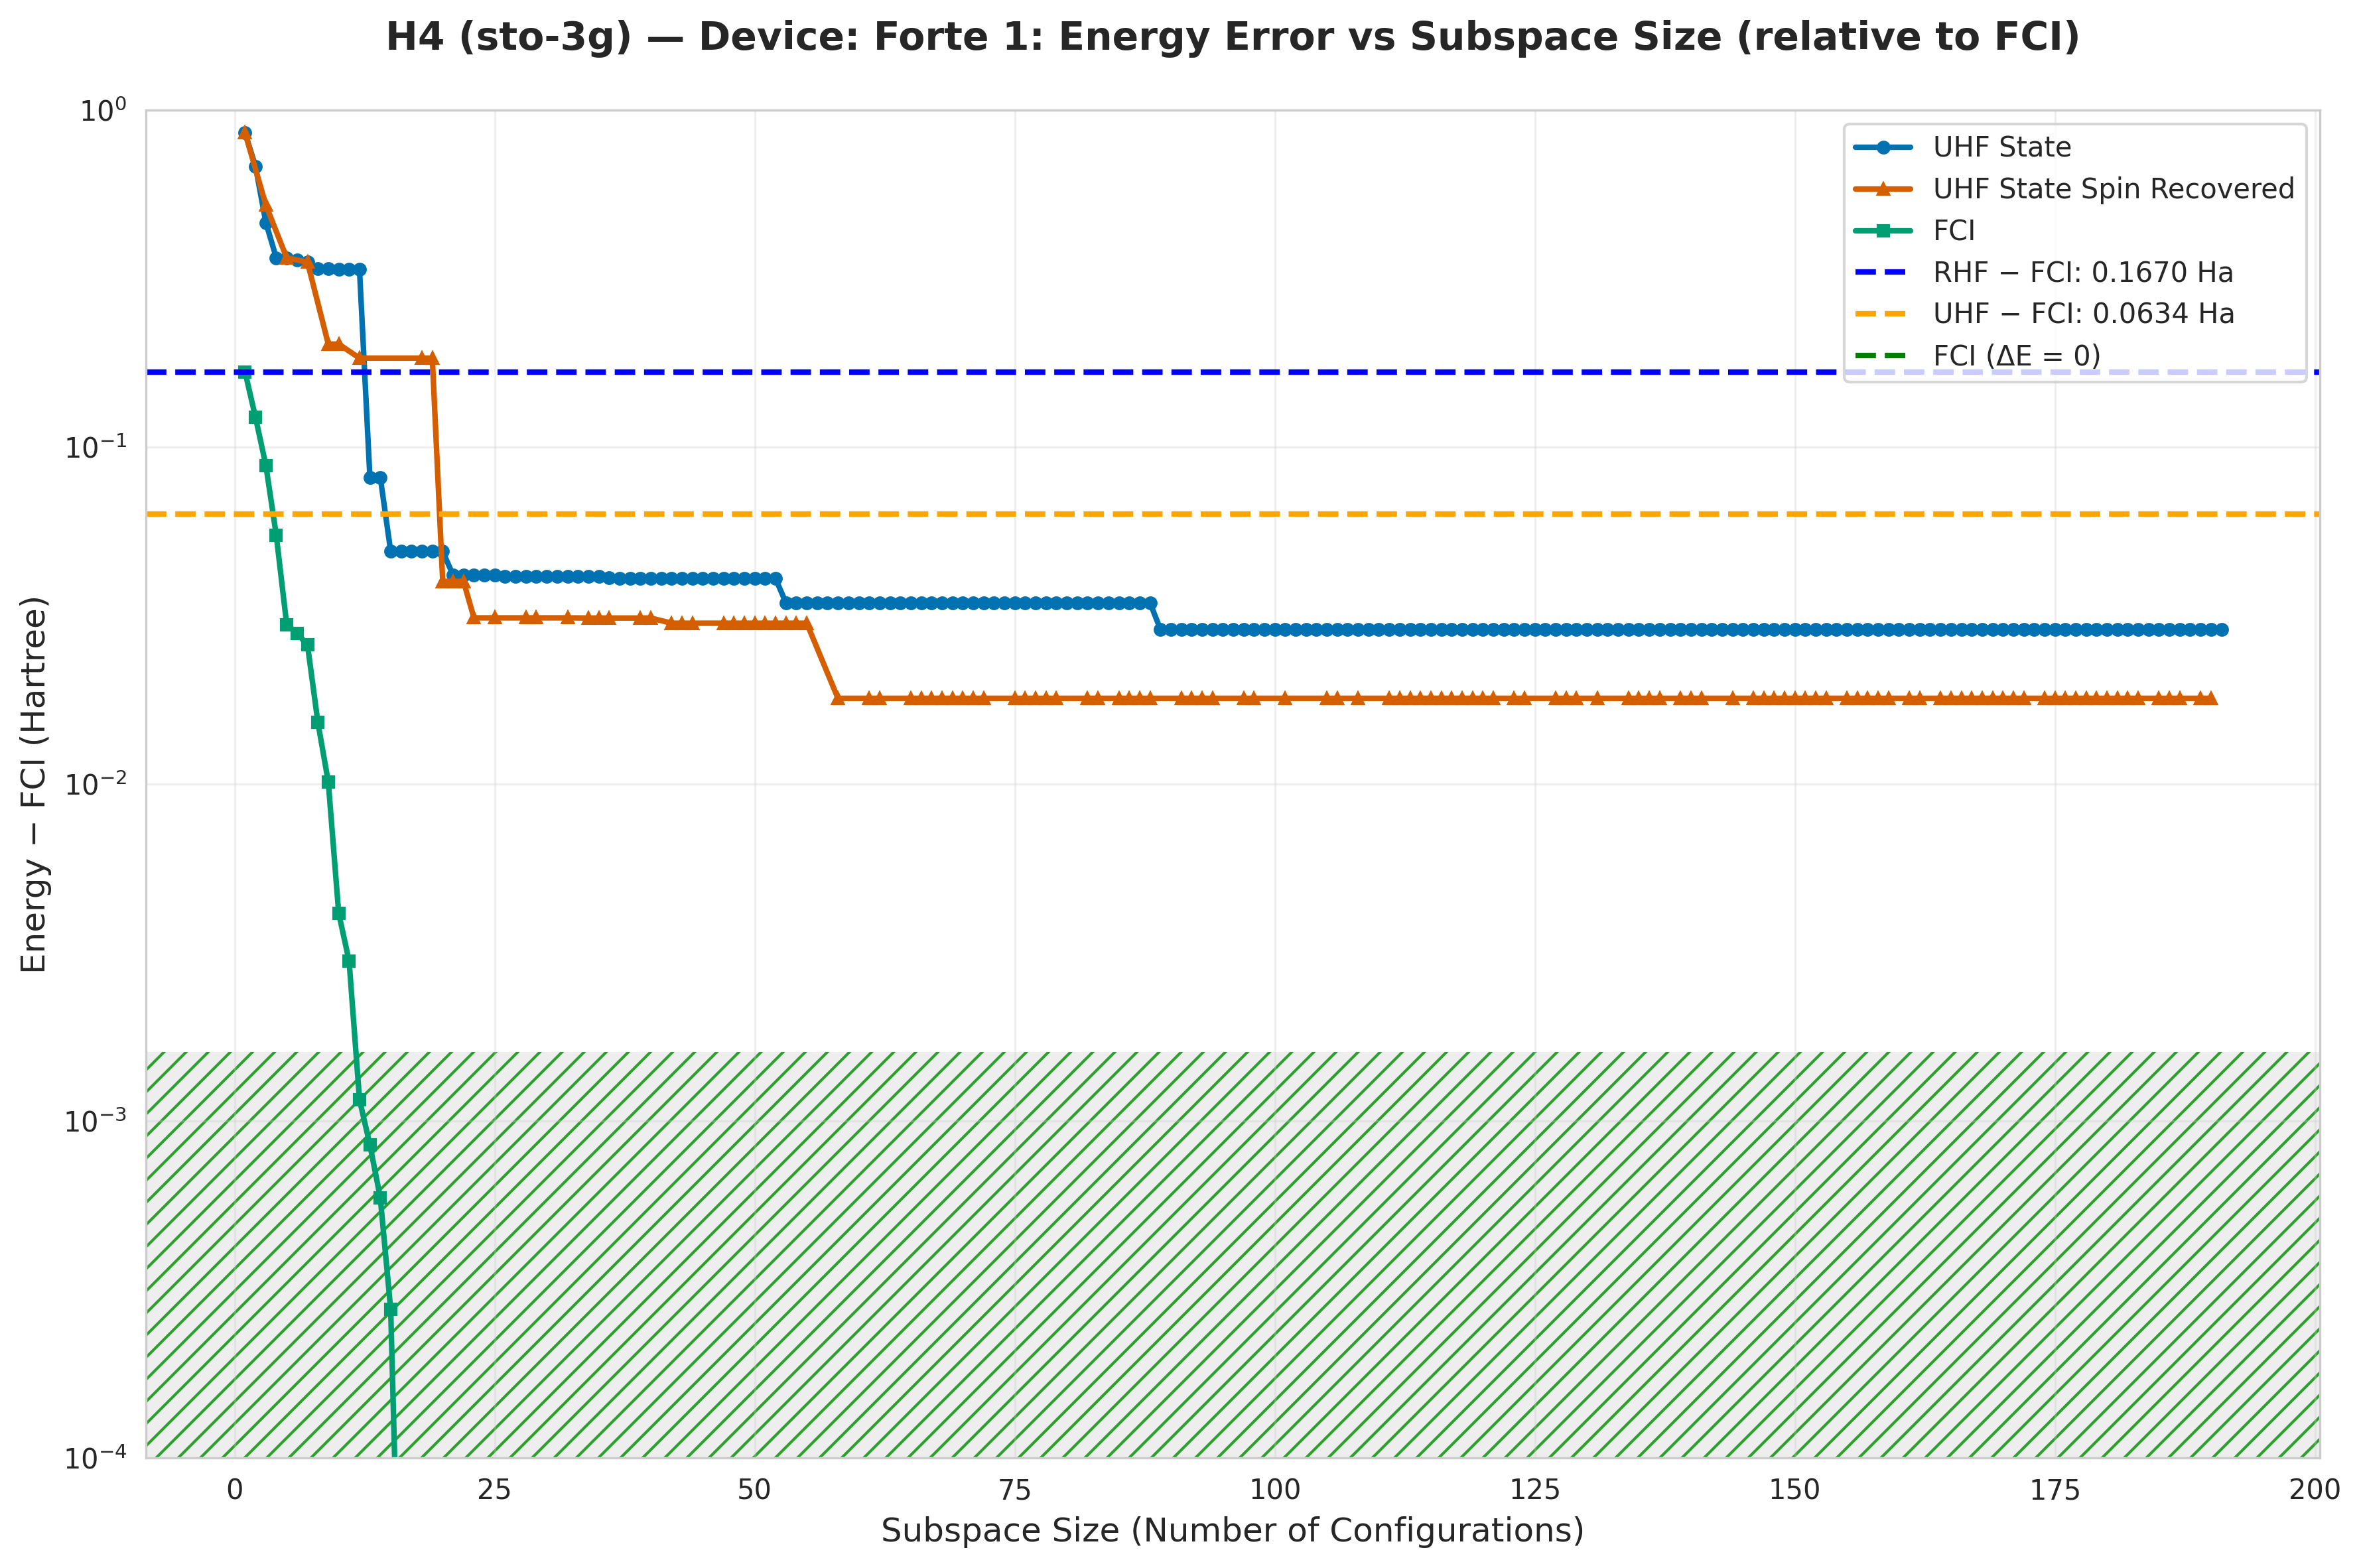

The data file committed next to this chart (first rows):
subspace_size, qsci_energy, qsci_S2, spin_symm_energy, spin_symm_S2, fci_subspace_energy, mean_sample_number
1, -1.141, 0.0, -1.141, 0.0, -1.829, 8
2, -1.315, 1.0, -1.315, 1.0, -1.874, 14.49
3, -1.533, 0.9607, -1.474, 2.0, -1.908, 14.49
4, -1.632, 2, -1.533, 0.9607, -1.941, 17.89
5, -1.632, 2, -1.632, 2, -1.966, 17.89
6, -1.637, 1.99, -1.637, 1.99, -1.968, 22.88
7, -1.643, 2.0, -1.643, 2, -1.97, 22.88
8, -1.658, 1.069, -1.658, 1.069, -1.981, 30.67
9, -1.658, 1.069, -1.794, 2.0, -1.986, 30.67
10, -1.659, 1.069, -1.794, 2, -1.992, 32.68
11, -1.659, 1.069, -1.802, 1.989, -1.993, 41.32
12, -1.659, 1.069, -1.812, 2.0, -1.995, 41.32
13, -1.915, 0.102, -1.812, 2.0, -1.995, 46.73
14, -1.915, 0.102, -1.812, 2.0, -1.996, 46.73
15, -1.947, 0.1705, -1.812, 2, -1.996, 46.73
16, -1.947, 0.1705, -1.812, 2, -1.996, 46.73
17, -1.947, 0.1697, -1.812, 2.0, -1.996, 46.73
18, -1.947, 0.1697, -1.812, 2, -1.996, 46.73
19, -1.947, 0.1687, -1.812, 2, -1.996, 46.73
20, -1.947, 0.1687, -1.956, -4.183907459760452e-18, -1.996, 46.95
21, -1.954, 0.1878, -1.956, -1.4065380686917883e-18, -1.996, 51.02
22, -1.954, 0.1878, -1.956, 1.4065380686963736e-18, -1.996, 66.67
23, -1.954, 0.1878, -1.965, -1.5476898029053509e-18, -1.996, 85.47
24, -1.954, 0.1878, -1.965, 7.247659566718046e-30, -1.996, 86.96
25, -1.954, 0.1878, -1.965, 4.419760104994662e-18, -1.996, 86.96
26, -1.955, 0.1808, -1.965, 4.4197601049921846e-18, -1.996, 93.46
27, -1.955, 0.1761, -1.965, 2.9837249539506968e-18, -1.996, 93.46
28, -1.955, 0.1761, -1.965, -2.983724953947233e-18, -1.996, 93.46
29, -1.955, 0.1761, -1.965, -4.41976010498898e-18, -1.996, 97.09
30, -1.955, 0.1761, -1.965, -4.419760104989029e-18, -1.996, 102
31, -1.955, 0.1761, -1.965, -1.5476898029061644e-18, -1.996, 102
32, -1.955, 0.1761, -1.965, -8.839520209979673e-18, -1.996, 102
33, -1.955, 0.1761, -1.965, 8.102069563280473e-05, -1.996, 103.1
34, -1.955, 0.1761, -1.965, 4.410120573432973e-18, -1.996, 103.1
35, -1.955, 0.1761, -1.965, -1.4522037618546889e-18, -1.996, 116.3
36, -1.955, 0.1815, -1.965, 5.9158336231554226e-18, -1.996, 116.3
37, -1.955, 0.1834, -1.965, -4.410120573420191e-18, -1.996, 153.8
38, -1.955, 0.1834, -1.965, -4.410120573419378e-18, -1.996, 153.8
39, -1.955, 0.1834, -1.965, -1.4522037618466893e-18, -1.996, 153.8
40, -1.955, 0.1834, -1.965, -1.4522037618466893e-18, -1.996, 163.9
41, -1.955, 0.1834, -1.966, 0.001779, -1.996, 166.7
42, -1.955, 0.1834, -1.966, -6.083741576206874e-18, -1.996, 166.7
43, -1.955, 0.1834, -1.966, 4.4701573683692375e-18, -1.996, 181.8
44, -1.955, 0.1834, -1.966, 1.590047762086102e-30, -1.996, 188.7
45, -1.955, 0.1834, -1.966, 1.6135842078572717e-18, -1.996, 208.3
46, -1.955, 0.1834, -1.966, 1.5653958587979453e-30, -1.996, 208.3
47, -1.955, 0.1834, -1.966, -1.6135842078541532e-18, -1.996, 208.3
48, -1.955, 0.1834, -1.966, -1.6135842078541532e-18, -1.996, 217.4
49, -1.955, 0.1834, -1.966, 3.0418707881110975e-18, -1.996, 222.2
50, -1.955, 0.1834, -1.966, 1.613584207857395e-18, -1.996, 263.2
51, -1.955, 0.1834, -1.966, 3.6750197669868655e-18, -1.996, 277.8
52, -1.955, 0.1834, -1.966, -1.6763774953906803e-18, -1.996, 285.7
53, -1.962, 0.2588, -1.966, 4.02459518693452e-18, -1.996, 294.1
54, -1.962, 0.2588, -1.966, -1.8003853650416658e-19, -1.996, 294.1
55, -1.962, 0.2588, -1.966, 1.9696128780576445e-18, -1.996, 312.5
56, -1.962, 0.2588, -1.978, 1.0735819890509894e-18, -1.996, 333.3
57, -1.962, 0.2588, -1.978, -6.160028729396191e-18, -1.996, 333.3
58, -1.962, 0.2588, -1.978, 2.97913550880823e-18, -1.996, 333.3
59, -1.962, 0.2588, -1.978, 3.811444611889404e-18, -1.996, 333.3
60, -1.962, 0.2588, -1.978, -5.939331813622296e-18, -1.996, 333.3
... 131 more rows
